Run: headless pygame with SDL's dummy video driver; simulated clock (each Clock.tick advances the game by its frame time, no real sleeping); random seed 0; keys injected as events and as key.get_pressed() state; mouse plan: one left click at the window centre at the start of phase 2, then a move to the lower-right quarter at the start of phase 3.
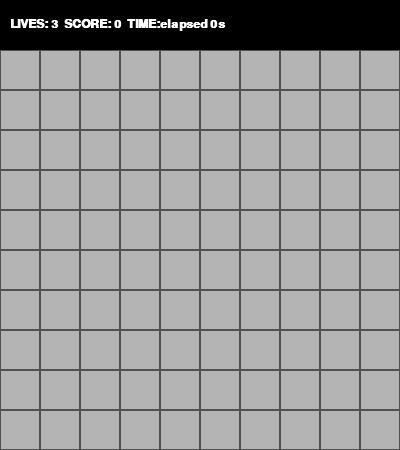
Frame 1 of 4 · flips 1–60 · no input
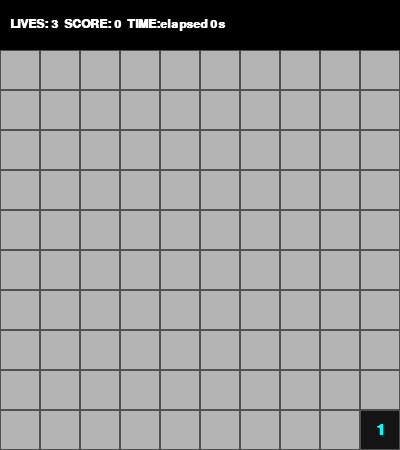
Frame 2 of 4 · flips 61–180 · clicked the window centre · tapped SPACE, RETURN · held RIGHT (→), D
Frame 3 of 4 · flips 181–300 · moved the mouse to the lower-right quarter · held DOWN (↓), S · screen unchanged from frame 2, image omitted
Frame 4 of 4 · flips 301–420 · held LEFT (←), A, UP (↑), W · screen unchanged from frame 3, image omitted

The pygame program that drew these frames:

import pygame
import os
import random

# Mandatory path handling from project instructions 
GAME_PATH = os.path.dirname(os.path.abspath(__file__))

def get_asset_path(filename: str) -> str:
    '''Returns the path to an asset file, given its filename.'''
    return os.path.join(GAME_PATH, "assets", filename)

# Initialize Pygame
pygame.init()
SCREEN_SIZE = 400
screen = pygame.display.set_mode((SCREEN_SIZE, SCREEN_SIZE))
pygame.display.set_caption("Chain Reaction Minesweeper")

#Game Settings
ROWS, COLS = 10,10
TITLE_SIZE = 40
HEADER_HEIGHT = 50
SCREEN_WIDTH = COLS * TITLE_SIZE
SCREEN_HEIGHT = ROWS * TITLE_SIZE + HEADER_HEIGHT

pygame.init()
screen = pygame.display.set_mode((SCREEN_WIDTH, SCREEN_HEIGHT))
pygame.display.set_caption("Chain Reaction Minesweeper")
clock = pygame.time.Clock()

#Initalize Stats
score = 0
lives = 3
start_ticks = pygame.time.get_ticks()

class Tile: #Creating a Tile class
    def __init__(self, row, col, size):
        self.row = row
        self.col = col
        self.rect = pygame.Rect(col * size, (row * size) + HEADER_HEIGHT, size, size)
        self.is_mine = False
        self.is_revealed = False
        self.is_flagged = False
        self.adjacent_mines = 0

    def draw(self, surface):
        # 1. Background Color (Hidden = Gray, Revealed = Black)
        if not self.is_revealed:
            color = (180, 180, 180) 
        else:
            color = (20, 20, 20)    
            
        pygame.draw.rect(surface, color, self.rect)
        pygame.draw.rect(surface, (80, 80, 80), self.rect, 1) # Thin dark border

        # 2. Show contents ONLY if revealed
        if self.is_revealed:
            if self.is_mine:
                # Clean Red Mine (No diagonal line)
                pygame.draw.circle(surface, (255, 0, 0), self.rect.center, 15)
            elif self.adjacent_mines > 0:
                # Show numbers (Only if greater than 0)
                font = pygame.font.SysFont('Arial', 24, bold=True)
                text = font.render(str(self.adjacent_mines), True, (0, 255, 255))
                # Centering the text slightly
                text_rect = text.get_rect(center=self.rect.center)
                surface.blit(text, text_rect)
            # If adjacent_mines is 0, it does nothing (stays blank black)

        # 3. Flags (Orange for visibility)
        elif self.is_flagged:
            flag_rect = pygame.Rect(self.rect.x + 10, self.rect.y + 10, 20, 20)
            pygame.draw.rect(surface, (255, 165, 0), flag_rect)
# Game Settings
ROWS, COLS = 10, 10
TILE_SIZE = 40
grid = [[Tile(c, r, TILE_SIZE) for c in range(COLS)] for r in range(ROWS)]
lives = 3 # Your specific twist rule


first_click = True
running = True

def calculate_numbers(grid):
    for r in range(ROWS):
        for c in range(COLS):
            if grid[r][c].is_mine:
                continue
            # Check all 8 neighbors
            count = 0
            for i in range(max(0, r-1), min(ROWS, r+2)):
                for j in range(max(0, c-1), min(COLS, c+2)):
                    if grid[i][j].is_mine:
                        count += 1
            grid[r][c].adjacent_mines = count

def reveal_empty_tiles(grid, r,c):
    '''Reveals the surrounding tiles automatically if the current one is empty (0).'''
    #1. Loop through all 8 neighbors
    for i in range(max(0,r-1),min(ROWS, r+2)):
        for j in range(max(0,c-1), min(COLS, c+2)):
            tile = grid[i][j]
            #2. Only reveal if it's not a mine, not flagged, and not already revealed
            if not tile.is_mine and not tile.is_flagged and not tile.is_revealed:
                tile.is_revealed = True
                #3. RECURSION : If this neighbour is ALSO empty (0), check its neighbors too!
                if tile.adjacent_mines == 0:
                    reveal_empty_tiles(grid,i,j)

def place_mines(grid, start_r, start_c):
    possible_spots = [(r,c) for r in range(ROWS) for c in range(COLS) if (r,c) != (start_r, start_c)]
    for r, c in random.sample(possible_spots, 15):
        grid[r][c].is_mine = True
        calculate_numbers(grid)


while running:
    screen.fill((0, 0, 0)) # Clear screen with black
    
    for event in pygame.event.get():
        if event.type == pygame.QUIT:
            running = False
        
        # Add your Right-Click Flagging logic here
        if event.type == pygame.MOUSEBUTTONDOWN:
            mx, my = event.pos
            c = mx // TITLE_SIZE
            r = (my - HEADER_HEIGHT) // TITLE_SIZE #udjusting the mouse postiion to account for header height

            if event.button == 1:  # Left Click
                    if not tile.is_flagged and not tile.is_revealed:
                        #First click should never be mine
                        if first_click:
                            place_mines(grid, r, c) 
                            first_click = False

                        tile.is_revealed = True
                        
                        if tile.is_mine:
                            lives -= 1
                            print(f"BOOM! You hit a mine. Lives left: {lives}")

                        elif tile.adjacent_mines == 0:
                            #If the tile is empty, start the chain reaction!
                            reveal_empty_tiles(grid,r,c)

                    
                        if lives <= 0:
                            print("GAME OVER! You ran out of lives.")
                                # REVEAL ALL MINES so the player sees where they were
                            for row in grid:
                                for t in row:
                                    if t.is_mine:
                                            t.is_revealed = True


            
            elif event.button == 3: # Right Click (FLAG)
                if not tile.is_revealed:
                    tile.is_flagged = not tile.is_flagged

            # Adding Spacebar Detonation logic here
            # --- STEP 4: DETONATION LOGIC ---
        if event.type == pygame.KEYDOWN:
            if event.key == pygame.K_SPACE:
                # 1. Get mouse position and subtract the header
                mx, my = pygame.mouse.get_pos()
                c = mx // TILE_SIZE  # Ensure this is TILE_SIZE, not TITLE_SIZE
                r = (my - HEADER_HEIGHT) // TILE_SIZE 
                
                # 2. Check if we are inside the grid
                if 0 <= r < ROWS and 0 <= c < COLS:
                    target_tile = grid[r][c]
                    
                    # 3. SUCCESS: Detonate correctly flagged mines
                    if target_tile.is_flagged and target_tile.is_mine:
                        print("Successful Detonation! Chain Reaction!")
                        score += 50  # Add a points bonus from the Final Code
                        
                        # The 3x3 Loop: Reveal every neighbor safely
                        for i in range(max(0, r-1), min(ROWS, r+2)):
                            for j in range(max(0, c-1), min(COLS, c+2)):
                                if not grid[i][j].is_revealed:
                                    grid[i][j].is_revealed = True
                                    score += 10 # Extra points for chain reveals
                        
                        # Remove the flag after detonation
                        target_tile.is_flagged = False

                    # 4. PENALTY: Detonating a fake flag
                    elif target_tile.is_flagged and not target_tile.is_mine:
                        lives -= 1
                        print(f"Misfire! Lives: {lives}")

    # Draw the grid
    for row in grid:
        for tile in row:
            tile.draw(screen)
    font = pygame.font.SysFont('Arial', 24, bold=True)
    life_text = font.render(f"LIVES: {lives}", True, (255, 0, 0))
    # Position it at the top left (or wherever fits your screen)
    screen.blit(life_text, (10, 10))

    pygame.draw.rect(screen, (0,0,0), (0,0, SCREEN_WIDTH, HEADER_HEIGHT)) # Clear header area with black

    elapsed = (pygame.time.get_ticks() - start_ticks) // 1000 if not first_click else 0 #Calculate time

    font = pygame.font.SysFont("Arial", 18, bold=True)
    stats_str = f"LIVES: {lives}  SCORE: {score}  TIME:elapsed {elapsed}s"
    text_surf = font.render(stats_str, True, (255, 255, 255))
    screen.blit(text_surf, (10, (HEADER_HEIGHT - text_surf.get_height()) // 2)) # Center text vertically in header


    pygame.display.flip()

pygame.quit()
